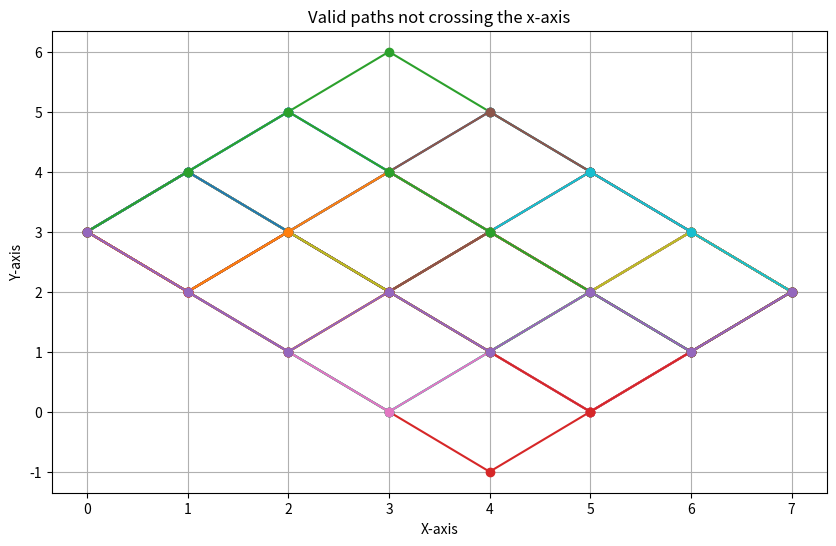

Recreate this plot in Python.
import math
import itertools
import matplotlib.pyplot as plt

start_point = (0, 3)
end_point = (7, 2)

def L(m, n):
    return (m+1, n-1)
def U(m, n):
    return (m+1, n+1)

def binomial_coefficient(n, k):
    return math.factorial(n) / (math.factorial(k) * math.factorial(n - k))

def calc_total_paths(start_point, end_point):
    x1, y1 = start_point
    x2, y2 = end_point

    #total nr of moves
    total_moves = x2 - x1
    #moves up (U)
    upward_moves = (total_moves + (y2 - y1)) // 2
    #moves down (L)
    downward_moves = total_moves - upward_moves
    #total number of paths
    total_paths = binomial_coefficient(total_moves, upward_moves)
    return total_paths

def UL_combinations():
    moves = ['U'] * 3 + ['L'] * 4  # 3 U's and 4 L's
    unique_paths = set(itertools.permutations(moves))  #generate all unique permutations
    
    return unique_paths

#makes UL path into x,y path
def ul_to_coords(path):
    """
    Simulates the path based on the sequence of moves ('U' and 'L') 
    and returns the list of coordinates.
    """
    #start at (0, 3)
    x, y = 0, 3
    coordinates = [(x, y)]  #start coordinate
    
    #apply each move in the path
    for move in path:
        if move == 'U':
            x, y = U(x, y)  #use U function to move up
        elif move == 'L':
            x, y = L(x, y)  #use L function to move down
        coordinates.append((x, y))  #add the new coordinates
    
    return coordinates

def coord_paths(combinations):
    #use list comprehension to simulate paths and check if they cross (3,0) or (5,0)
    return [ul_to_coords(path) for path in combinations]

def plot_paths(paths):
    plt.figure(figsize=(10, 6))  # Set the figure size

    # Plot each path
    for path in paths:
        x_values, y_values = zip(*path)  # Separate x and y coordinates
        plt.plot(x_values, y_values, marker='o')

    # Configure the plot's appearance
    plt.title("Valid paths not crossing the x-axis")
    plt.xlabel("X-axis")
    plt.ylabel("Y-axis")
    plt.grid(True)
    plt.show()  # Display the plot

total_paths = calc_total_paths(start_point, end_point) 
print(f"Total paths from point {start_point} to point {end_point}: {total_paths}")
unique_paths = UL_combinations()
path_coords = coord_paths(unique_paths)


n = 1  
for path in path_coords:
    path_str = " -> ".join([f"({x},{y})" for x, y in path])
    print(f"{path_str} n = {n}")
    n += 1

plot_paths(path_coords)